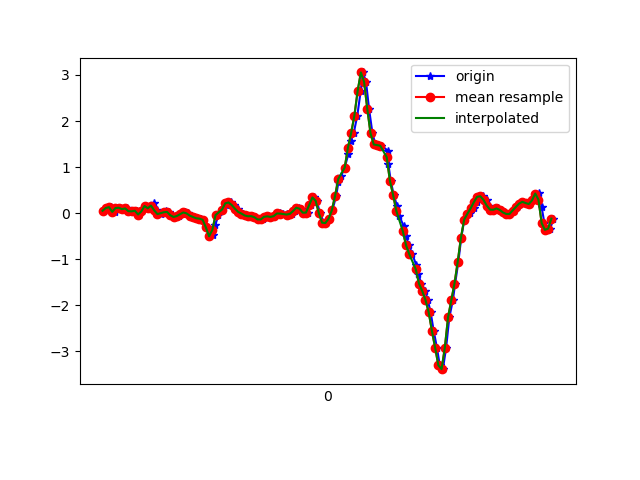

Source data for this figure (header and first rows):
1617836372012, 532015634851050, 0.04956082, -5.330797E-4, -0.051215664
1617836372039, 532015653903498, 0.1106, 0.04345, -0.1013
1617836372053, 532015672931130, 0.1278, 0.07644, -0.0671
1617836372077, 532015691958762, 0.02635, -0.2693, -0.07809
1617836372090, 532015710986410, 0.1094, 0.3403, -0.1196
1617836372109, 532015730003434, 0.1155, 0.1241, -0.04755
1617836372129, 532015749030058, 0.08499, -0.3182, -0.07687
1617836372153, 532015768081514, 0.1009, 0.2133, -0.08176
1617836372167, 532015787108106, 0.04101, -0.03352, 9.7E-5
1617836372185, 532015806134762, 0.03734, -0.2363, -0.01823
1617836372211, 532015825161418, 0.05078, 0.1436, -0.006012
1617836372227, 532015844180938, -0.03107, -0.1838, 0.02698
1617836372243, 532015863205482, 0.0349, -0.3414, -0.02922
1617836372262, 532015882230058, 0.1534, 0.1974, -0.02189
1617836372281, 532015901279402, 0.1045, -0.1288, 0.03797
1617836372304, 532015920303978, 0.1106, -0.2021, 0.008649
1617836372319, 532015939321674, 0.2145, 0.2279, 0.0172
1617836372338, 532015958345898, 0.05811, -0.2204, 0.05874
1617836372359, 532015977394922, -0.02252, -0.3109, 0.03308
1617836372383, 532015996419082, -0.002974, -0.119, 0.02331
1617836372395, 532016015443306, 0.03979, -0.07506, 0.03064
1617836372414, 532016034582595, 0.0239, -0.05551, 0.0172
1617836372433, 532016053630787, -0.04818, -0.04818, -0.01823
1617836372458, 532016072654147, -0.08483, -0.04329, -0.06588
1617836372471, 532016091677571, -0.06406, -0.03841, -0.1025
1617836372490, 532016110725763, -0.02496, -0.03108, -0.1221
1617836372510, 532016129749123, 0.01291, -0.01275, -0.1428
1617836372532, 532016148764995, -0.006639, -0.01275, -0.1514
1617836372547, 532016167812931, -0.05551, -0.02375, -0.1661
1617836372566, 532016186836035, -0.08483, -0.02741, -0.188
1617836372585, 532016205859139, -0.1129, -0.0213, -0.1905
1617836372610, 532016224907011, -0.1215, -0.001755, -0.1746
1617836372623, 532016243917955, -0.1459, 0.02024, -0.1758
1617836372643, 532016262965443, -0.3121, 0.008019, -0.2088
1617836372661, 532016281988099, -0.5051, -0.02497, -0.2577
1617836372682, 532016301010819, -0.4794, 0.02024, -0.3518
1617836372699, 532016320058307, -0.2534, 0.09476, -0.4471
1617836372718, 532016339062595, -0.04329, 0.1302, -0.5118
1617836372740, 532016358084739, 0.07644, 0.1253, -0.5301
1617836372762, 532016377131715, 0.1827, 0.129, -0.5338
1617836372776, 532016396153859, 0.2389, 0.1387, -0.524
1617836372795, 532016415176067, 0.2304, 0.1449, -0.4813
1617836372814, 532016434223043, 0.1754, 0.1607, -0.4055
1617836372836, 532016453232131, 0.09599, 0.1754, -0.3078
1617836372852, 532016472278787, 0.02513, 0.1901, -0.2271
1617836372871, 532016491300611, -0.0103, 0.1949, -0.149
1617836372890, 532016510322435, -0.05184, 0.1693, -0.07443
1617836372913, 532016529369091, -0.07017, 0.1302, -0.02678
1617836372928, 532016548382275, -0.0665, 0.09598, -0.02189
1617836372947, 532016567403907, -0.08972, 0.063, -0.039
1617836372972, 532016586450307, -0.1386, 0.0239, -0.05366
1617836372991, 532016605472003, -0.1386, 0.009241, -0.0671
1617836373004, 532016624493699, -0.08239, 0.03978, -0.06099
1617836373023, 532016643527683, -0.07139, 0.06788, -0.03167
1617836373042, 532016662548995, -0.08361, 0.09232, -0.002346
1617836373061, 532016681595139, -0.0665, 0.1155, 0.04041
1617836373080, 532016700616451, -0.0213, 0.1351, 0.08195
1617836373099, 532016719637891, 0.003135, 0.1363, 0.1308
1617836373118, 532016738677891, -0.01153, 0.1192, 0.1821
1617836373143, 532016757699075, -0.02863, 0.08621, 0.2053
1617836373156, 532016776720259, -0.03596, 0.06055, 0.2041
... 86 more rows
